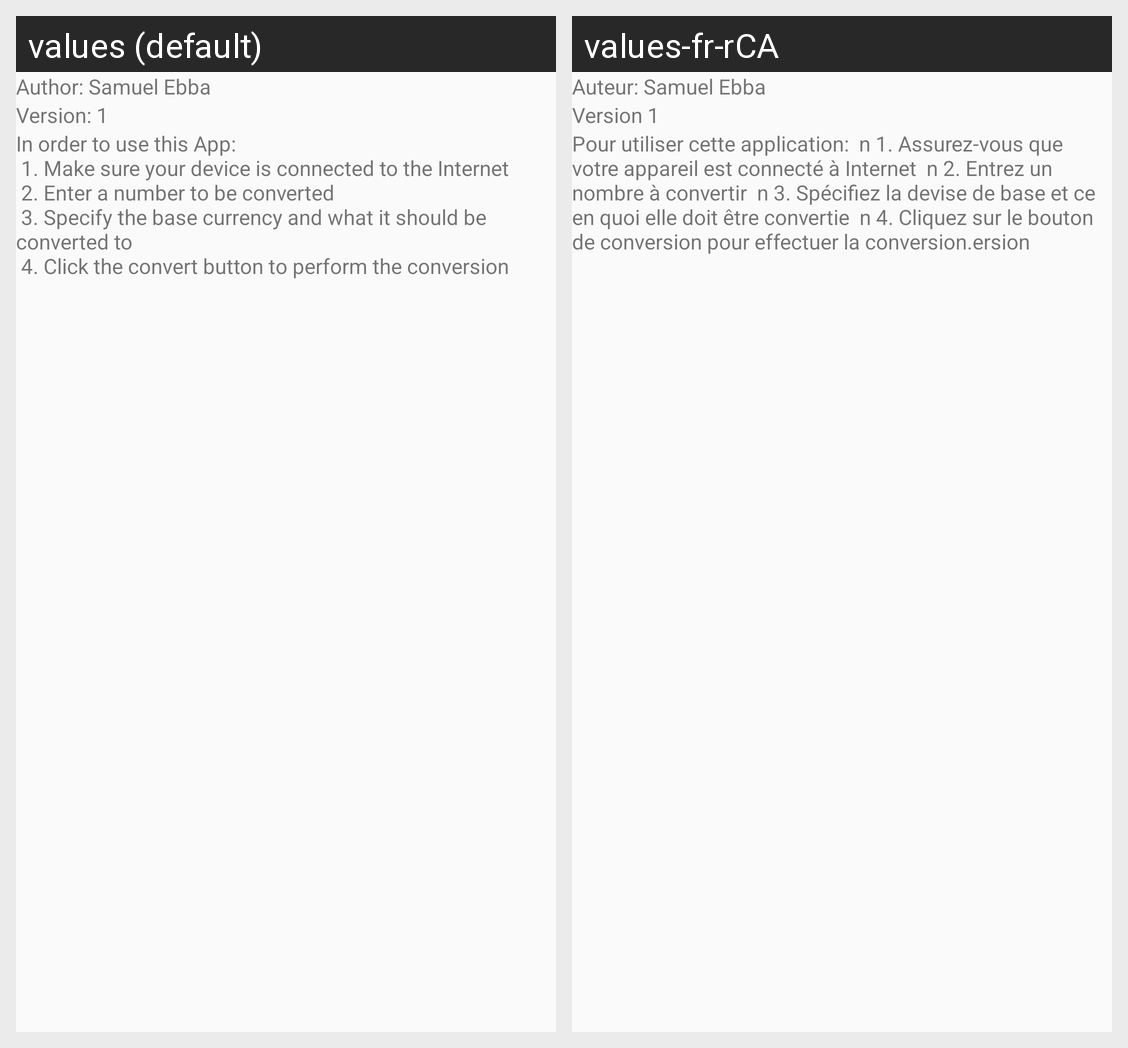

Here is an Android app screen in its default locale and in the app's own translations. Write out the translated-string differences for the strings that appear on this screen.
Android screen res/layout/currency_dialog.xml rendered under 2 locales, left to right: values (default), values-fr-rCA. Device: Nexus 5 (rendered at 1080×1920; each locale shown at half size, 540×960, under a caption strip naming it); theme AppTheme.
Strings drawn on this screen, with the default value and each locale's value (text and hints the layout hard-codes, and strings that could not be matched under every locale, appear in the picture but are not listed):

authorName
  values: Author: Samuel Ebba
  values-fr-rCA: Auteur: Samuel Ebba

app_version
  values: Version: 1
  values-fr-rCA: Version 1

howToUse
  values: In order to use this App:
       1. Make sure your device is connected to the Internet
       2. Enter a number to be converted
       3. Specify the base currency and what it should be converted to
       4. Click the convert button to perform the conversion
  values-fr-rCA: Pour utiliser cette application:  n 1. Assurez-vous que votre appareil est connecté à Internet  n 2. Entrez un nombre à convertir  n 3. Spécifiez la devise de base et ce en quoi elle doit être convertie  n 4. Cliquez sur le bouton de conversion pour effectuer la conversion.ersion
